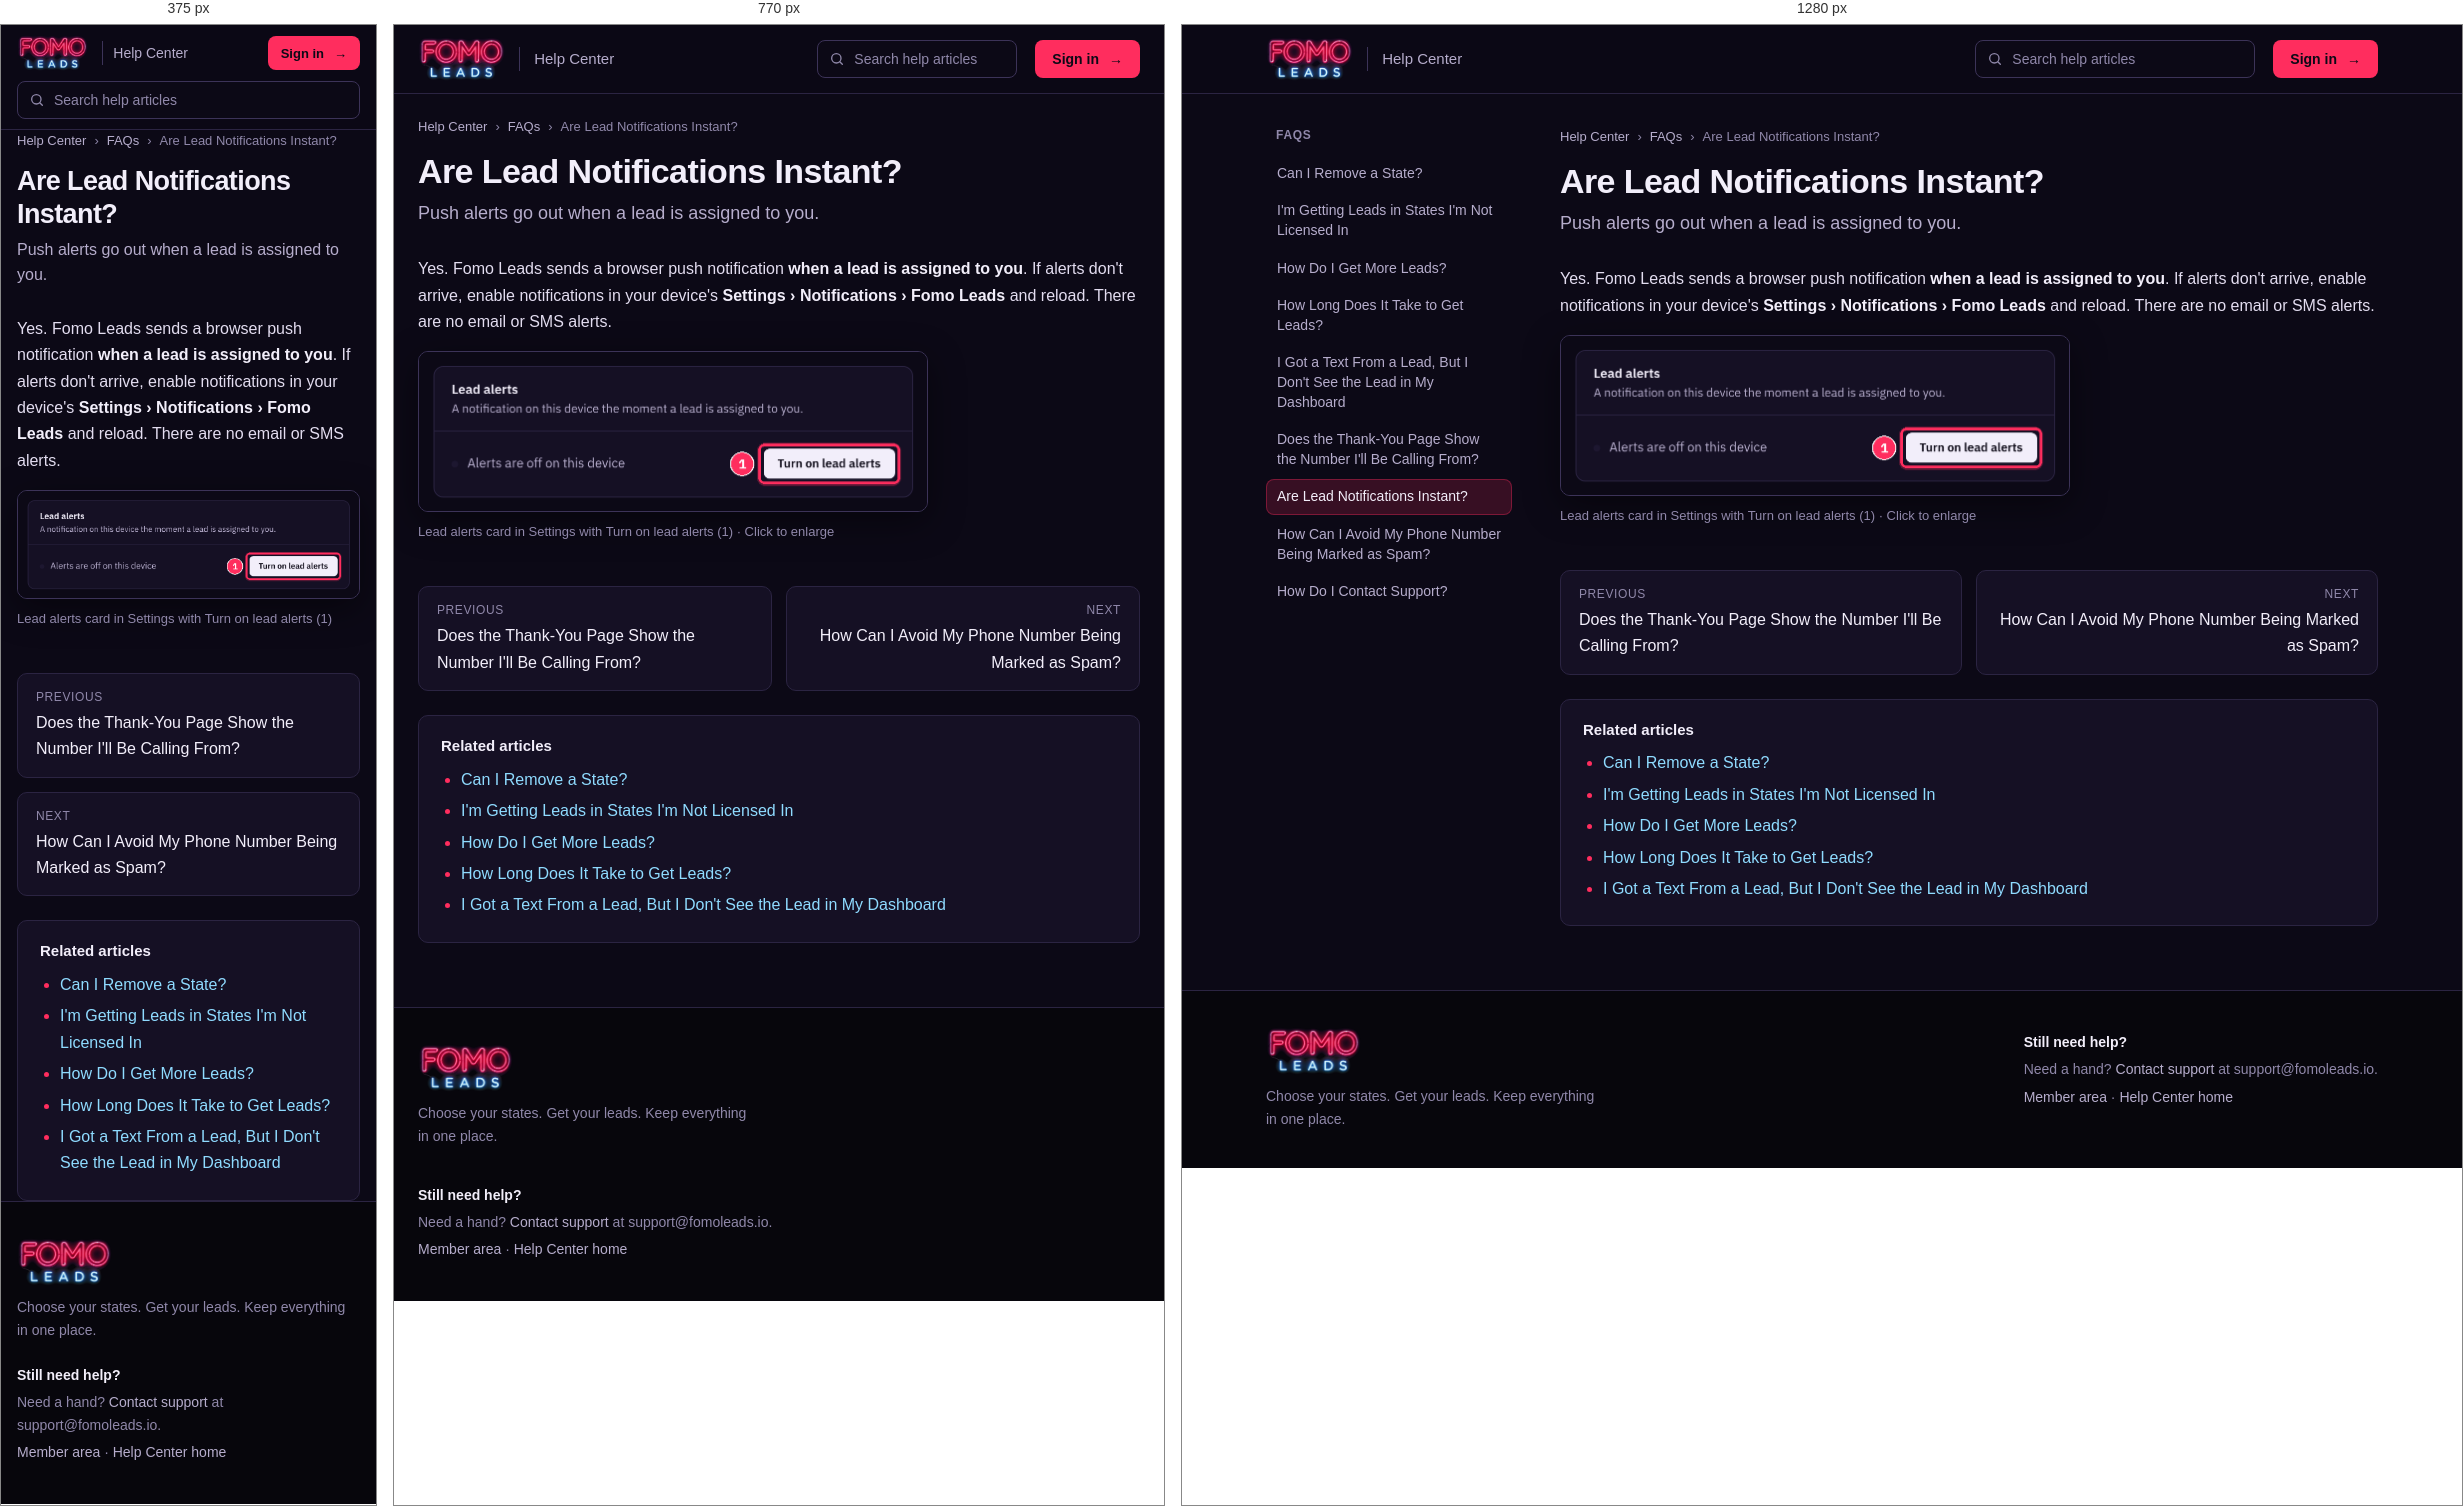
Rendered at 375 px, 770 px and 1280 px, left to right.

<!-- file: are-lead-notifications-instant.html -->
<!doctype html>
<html lang="en" class="dark"><head><meta charset="utf-8"><meta name="viewport" content="width=device-width, initial-scale=1">
<title>Are Lead Notifications Instant? · Fomo Leads Help Center</title><meta name="description" content="Push alerts go out when a lead is assigned to you.">
<meta name="color-scheme" content="dark"><meta name="theme-color" content="#0C0916">
<meta property="og:site_name" content="Fomo Leads Help Center"><meta property="og:title" content="Are Lead Notifications Instant? · Fomo Leads Help Center"><meta property="og:description" content="Push alerts go out when a lead is assigned to you.">
<link rel="icon" href="../assets/brand/favicon.svg" type="image/svg+xml"><link rel="icon" href="../assets/brand/favicon.ico" sizes="48x48"><link rel="icon" type="image/png" sizes="32x32" href="../assets/brand/favicon-32.png"><link rel="icon" type="image/png" sizes="16x16" href="../assets/brand/favicon-16.png"><link rel="apple-touch-icon" href="../assets/brand/apple-touch-icon-180.png">
<link rel="preconnect" href="https://fonts.googleapis.com"><link rel="preconnect" href="https://fonts.gstatic.com" crossorigin><link href="https://fonts.googleapis.com/css2?family=IBM+Plex+Sans:wght@400;500;600;700&family=IBM+Plex+Mono:wght@400;500&display=swap" rel="stylesheet">
<link rel="stylesheet" href="../assets/css/style.css"><script src="../assets/js/zoom.js" defer></script></head>
<body><header class="site-header"><div class="wrap header-inner"><a class="brand" href="../index.html" aria-label="Fomo Leads Help Center home"><img class="brand-logo" src="../assets/brand/logo.webp" alt="Fomo Leads" width="400" height="202"><span class="brand-sub">Help Center</span></a><form class="header-search" action="../index.html" method="get" role="search"><svg aria-hidden="true" viewBox="0 0 24 24" width="16" height="16"><circle cx="11" cy="11" r="7" fill="none" stroke="currentColor" stroke-width="2"/><path d="m20 20-3.5-3.5" stroke="currentColor" stroke-width="2" stroke-linecap="round"/></svg><input type="search" name="q" placeholder="Search help articles" aria-label="Search help articles" value=""></form><a class="btn btn-accent header-cta" href="https://members.fomoleads.io/login" target="_blank" rel="noopener">Sign in <span aria-hidden="true">→</span></a></div></header><main class="wrap article-layout"><aside class="sidebar"><p class="side-title">FAQs</p><ul><li><a href="can-i-remove-a-state.html">Can I Remove a State?</a></li><li><a href="im-getting-leads-in-states-im-not-licensed-in.html">I&#x27;m Getting Leads in States I&#x27;m Not Licensed In</a></li><li><a href="how-do-i-get-more-leads.html">How Do I Get More Leads?</a></li><li><a href="how-long-does-it-take-to-get-leads.html">How Long Does It Take to Get Leads?</a></li><li><a href="i-got-a-text-from-a-lead-but-dont-see-it.html">I Got a Text From a Lead, But I Don&#x27;t See the Lead in My Dashboard</a></li><li><a href="does-the-form-show-what-number-ill-be-calling-from.html">Does the Thank-You Page Show the Number I&#x27;ll Be Calling From?</a></li><li><a href="are-lead-notifications-instant.html" aria-current="page" class="current">Are Lead Notifications Instant?</a></li><li><a href="how-can-i-avoid-my-number-being-marked-as-spam.html">How Can I Avoid My Phone Number Being Marked as Spam?</a></li><li><a href="how-do-i-contact-support.html">How Do I Contact Support?</a></li></ul></aside>
<article class="article"><nav class="breadcrumb" aria-label="Breadcrumb"><a href="../index.html">Help Center</a><span>›</span><a href="../index.html#faqs">FAQs</a><span>›</span><span aria-current="page">Are Lead Notifications Instant?</span></nav>
<h1>Are Lead Notifications Instant?</h1><p class="lede">Push alerts go out when a lead is assigned to you.</p><div class="prose"><p>Yes. Fomo Leads sends a browser push notification <strong>when a lead is assigned to you</strong>. If alerts don't arrive, enable notifications in your device's <strong>Settings › Notifications › Fomo Leads</strong> and reload. There are no email or SMS alerts.</p>
<figure class="shot"><a href="../assets/img/settings-lead-alerts.webp" target="_blank" rel="noopener" title="Open full size"><img src="../assets/img/settings-lead-alerts.webp" alt="Lead alerts card in Settings with Turn on lead alerts (1)" width="510" height="159" style="width:510px" loading="lazy" decoding="async"></a><figcaption>Lead alerts card in Settings with Turn on lead alerts (1) <span class="zoom-hint">· Click to enlarge</span></figcaption></figure></div><nav class="pager"><a class="prev" href="does-the-form-show-what-number-ill-be-calling-from.html"><span>Previous</span>Does the Thank-You Page Show the Number I&#x27;ll Be Calling From?</a><a class="next" href="how-can-i-avoid-my-number-being-marked-as-spam.html"><span>Next</span>How Can I Avoid My Phone Number Being Marked as Spam?</a></nav><section class="related"><h2>Related articles</h2><ul><li><a href="can-i-remove-a-state.html">Can I Remove a State?</a></li><li><a href="im-getting-leads-in-states-im-not-licensed-in.html">I&#x27;m Getting Leads in States I&#x27;m Not Licensed In</a></li><li><a href="how-do-i-get-more-leads.html">How Do I Get More Leads?</a></li><li><a href="how-long-does-it-take-to-get-leads.html">How Long Does It Take to Get Leads?</a></li><li><a href="i-got-a-text-from-a-lead-but-dont-see-it.html">I Got a Text From a Lead, But I Don&#x27;t See the Lead in My Dashboard</a></li></ul></section></article></main><footer class="site-footer"><div class="wrap footer-inner"><div class="footer-brand"><img src="../assets/brand/logo.webp" alt="Fomo Leads" width="400" height="202" loading="lazy"><p>Choose your states. Get your leads. Keep everything in one place.</p></div><div class="footer-help"><p class="footer-title">Still need help?</p><p>Need a hand? <a href="mailto:support@fomoleads.io">Contact support</a> at support@fomoleads.io.</p><p><a href="https://members.fomoleads.io" target="_blank" rel="noopener">Member area</a> · <a href="../index.html">Help Center home</a></p></div></div></footer></body></html>


/* @media block from style.css */
@media (max-width:900px){.article-layout{grid-template-columns:1fr;gap:0;padding-top:22px}.sidebar{display:none}.header-search input{width:200px}}

/* @media block from style.css */
@media (max-width:640px){
.wrap{padding:0 16px}
.header-inner{flex-wrap:wrap;gap:10px 12px;padding-top:10px;padding-bottom:10px;min-height:0}
.brand-logo{height:36px}.brand-sub{font-size:14px;padding-left:10px}
.header-cta{min-height:34px;padding:0 12px;font-size:13px}
.header-search{order:3;width:100%}.header-search input{width:100%}
.hero{padding:40px 0 40px}.hero h1{font-size:31px;letter-spacing:-.5px}.hero p{font-size:16px}
.search-box input{height:52px;font-size:16px}
.grid{grid-template-columns:1fr}
.article h1{font-size:27px}.lede{font-size:16px}
.pager{grid-template-columns:1fr}.pager .next{text-align:left}
.footer-inner{flex-direction:column;gap:18px}}

/* @media block from style.css */
@media (max-width:900px){.featured{grid-template-columns:1fr}.featured img{border-right:0;border-bottom:1px solid var(--border)}}

/* @media block from style.css */
@media (max-width:640px){.featured-body{padding:20px}.featured-body h2{font-size:22px}.zoom-hint{display:none}}